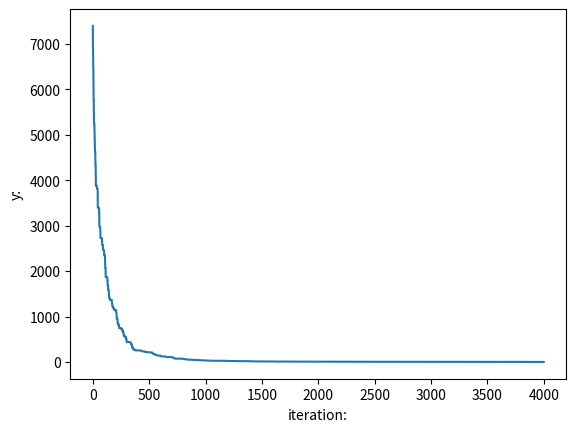

Write the Python code that produced this figure.
import random
from operator import itemgetter
from matplotlib import pyplot as plt

CXPB = 0.8 #交叉概率
MUTPB = 0.1 # 变异概率
NGEN = 4000 # 迭代次数
popsize  = 100 # 种群个体数


# d = 5
# d = 10
# d = 30

# ==============
d = 50 
MUTPB = 0.4
# 需要调整变异概率
# ===============
lb = [-5.12 for _ in range(d)]
ub = [5.12 for _ in range(d)]
class Gene():
    '''
    gene: n维的数组
    '''
    def __init__(self, gene):
        self.gene = gene

class GA():

    '''
    初始化种群以及保存种群的最好个体
    '''
    def __init__(self):
        pop = []
        for i in range(popsize):
            individual = []
            for j in range(len(ub)):
                individual.append(random.uniform(lb[j], ub[j]))
            fitness = self.evaluate(individual)
            pop.append({'Gene' : Gene(individual), 'fitness' : fitness})
        self.pop = pop
        self.bestIndividual = self.selectBest(pop)


    '''
    评估一个个体的好坏，找最小值
    y:函数值，大于等于0
    fit:适应度，100/y,函数值小的适应度大
    '''
    def evaluate(self, x):
        y = 0.0
        for i in range(len(x)):
            y += (i+1) * (x[i]**2)
        fit = 100/y
        return 100/y # 这里令适应度函数为100除以目标函数，适应度必须越大越好，并且是非负的


    '''
    选择种群中最好的个体
    Pop：种群
    '''
    def selectBest(self, pop):
        s = sorted(pop, key=itemgetter('fitness'),reverse=True) # 按照适应度从大到小排列
        return s[0]

    '''
    选择
    pop:种群
    '''
    def selction(self, pop):

        sum_fit = sum(ind['fitness'] for ind in pop)
        chosen = []
        for i in range(popsize):
            fit = sum_fit * random.random()
            t = 0
            for ind in pop:
                t += ind['fitness']
                if t >= fit:
                    chosen.append(ind)
                    break
        chosen = sorted(chosen, key=itemgetter('fitness'), reverse=False) # 从小到大排序，因为pop方法会弹最后一个出来
        return chosen

    '''
    交叉：双点交叉
    offspring：两个个体
    '''
    def cross(self, offspring):
        dim = len(offspring[0]['Gene'].gene)
        gen1 = offspring[0]['Gene'].gene
        gen2 = offspring[1]['Gene'].gene

        if dim == 0:
            pos1 = 1
            pos2 = 1
        else:
            pos1 = random.randrange(1, dim) # 不能取到右区间端点
            pos2 = random.randrange(1, dim)

        newOff1 = Gene([])
        newOff2 = Gene([])
        temp1 = []
        temp2 = []
        for i in range(dim):
            if min(pos1, pos2) <= i < max(pos1, pos2):
                temp1.append(gen1[i])
                temp2.append(gen2[i])
            else:
                temp1.append(gen2[i])
                temp2.append(gen1[i])
        newOff1.gene = temp1
        newOff2.gene =  temp2
        f1 = self.evaluate(newOff1.gene)
        f2 = self.evaluate(newOff2.gene)
        return {'Gene':newOff1, 'fitness':f1}, {'Gene':newOff2, 'fitness':f2}

    '''
    变异
    individual：单个个体
    '''
    def mut(self, individual):
        dim = len(individual['Gene'].gene)
        if dim == 1:
            pos = 0
        else:
            pos = random.randrange(0, dim)
        individual['Gene'].gene[pos] = random.uniform(lb[pos], ub[pos])
        individual['fitness'] = self.evaluate(individual['Gene'].gene)
        return individual

    def GA_main(self):
        all_y = []


        # print('begin:')


        for g in range(NGEN):
            # print('------iter {}-------:'.format(g))

            selectPop = self.selction(self.pop)
            nextPop = []
            while len(nextPop) != popsize:
                offspring = [selectPop.pop() for _ in range(2)] # 取两个个体
                if random.random() <= CXPB: # 交叉
                    cf1, cf2 = self.cross(offspring)
                    if random.random() <= MUTPB:
                        mu1 = self.mut(cf1)
                        mu2 = self.mut(cf2)
                        nextPop.append(mu1)
                        nextPop.append(mu2)
                    else:
                        nextPop.append(cf1)
                        nextPop.append(cf2)
                else: # 
                    nextPop.extend(offspring)

            self.pop = nextPop
            bestIndividual = self.selectBest(self.pop)

            if bestIndividual['fitness'] > self.bestIndividual['fitness']:
                self.bestIndividual = bestIndividual
            
            if g == NGEN-1:
                print("函数最小值：{}".format(100.0/self.bestIndividual['fitness']))
                print("在x={}时取得".format(self.bestIndividual['Gene'].gene))
                
                # print("bestindividual x: {}, fit:{}".format(self.bestIndividual['Gene'].gene, 100.0/self.bestIndividual['fitness']))
            all_y.append(100.0/self.bestIndividual['fitness'])

        # print('end!')        
        
        plt.xlabel('iteration:')
        plt.ylabel('y:')
        
        plt.plot(all_y)
        plt.show()

if __name__ == "__main__":
    ga = GA()
    ga.GA_main()

    